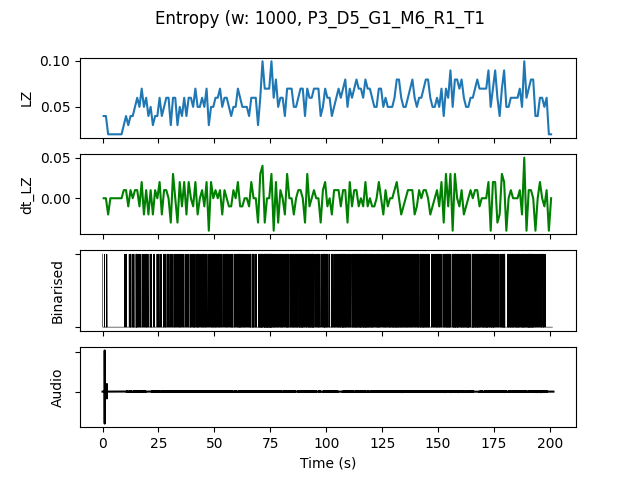

The table this chart was drawn from, first rows:
, t0, LZ, dt_LZ, IOI, nCounts
0.0, 0.0, 0.03986, 0.0, 500.0, 2
1.0, 1.0, 0.03986, 0.0, 500.0, 2
2.0, 2.0, 0.01993, -0.01993, 0.0, 0
3.0, 3.0, 0.01993, 0.0, 0.0, 0
4.0, 4.0, 0.01993, 0.0, 0.0, 0
5.0, 5.0, 0.01993, 0.0, 0.0, 0
6.0, 6.0, 0.01993, 0.0, 0.0, 0
7.0, 7.0, 0.01993, 0.0, 0.0, 0
8.0, 8.0, 0.01993, 0.0, 0.0, 0
9.0, 9.0, 0.0299, 0.009966, 1000, 1
10.0, 10.0, 0.03986, 0.009966, 500.0, 2
11.0, 11.0, 0.0299, -0.009966, 1000, 1
12.0, 12.0, 0.03986, 0.009966, 333.3, 3
13.0, 13.0, 0.03986, 0.0, 333.3, 3
14.0, 14.0, 0.04983, 0.009966, 500.0, 2
15.0, 15.0, 0.05979, 0.009966, 200.0, 5
16.0, 16.0, 0.04983, -0.009966, 500.0, 2
17.0, 17.0, 0.06976, 0.01993, 333.3, 3
18.0, 18.0, 0.04983, -0.01993, 333.3, 3
19.0, 19.0, 0.05979, 0.009966, 250.0, 4
20.0, 20.0, 0.03986, -0.01993, 500.0, 2
21.0, 21.0, 0.04983, 0.009966, 250.0, 4
22.0, 22.0, 0.0299, -0.01993, 1000, 1
23.0, 23.0, 0.03986, 0.009966, 1000, 1
24.0, 24.0, 0.03986, 0.0, 500.0, 2
25.0, 25.0, 0.05979, 0.01993, 333.3, 3
26.0, 26.0, 0.03986, -0.01993, 1000, 1
27.0, 27.0, 0.04983, 0.009966, 333.3, 3
28.0, 28.0, 0.05979, 0.009966, 333.3, 3
29.0, 29.0, 0.05979, 0.0, 333.3, 3
30.0, 30.0, 0.0299, -0.0299, 1000, 1
31.0, 31.0, 0.05979, 0.0299, 333.3, 3
32.0, 32.0, 0.05979, 0.0, 250.0, 4
33.0, 33.0, 0.0299, -0.0299, 500.0, 2
34.0, 34.0, 0.04983, 0.01993, 250.0, 4
35.0, 35.0, 0.03986, -0.009966, 500.0, 2
36.0, 36.0, 0.05979, 0.01993, 500.0, 2
37.0, 37.0, 0.03986, -0.01993, 500.0, 2
38.0, 38.0, 0.05979, 0.01993, 500.0, 2
39.0, 39.0, 0.05979, 0.0, 250.0, 4
40.0, 40.0, 0.04983, -0.009966, 333.3, 3
41.0, 41.0, 0.06976, 0.01993, 250.0, 4
42.0, 42.0, 0.04983, -0.01993, 200.0, 5
43.0, 43.0, 0.04983, 0.0, 333.3, 3
44.0, 44.0, 0.05979, 0.009966, 250.0, 4
45.0, 45.0, 0.04983, -0.009966, 333.3, 3
46.0, 46.0, 0.06976, 0.01993, 250.0, 4
47.0, 47.0, 0.0299, -0.03986, 500.0, 2
48.0, 48.0, 0.04983, 0.01993, 333.3, 3
49.0, 49.0, 0.04983, 0.0, 250.0, 4
50.0, 50.0, 0.05979, 0.009966, 250.0, 4
51.0, 51.0, 0.05979, 0.0, 500.0, 2
52.0, 52.0, 0.06976, 0.009966, 200.0, 5
53.0, 53.0, 0.04983, -0.01993, 500.0, 2
54.0, 54.0, 0.05979, 0.009966, 500.0, 2
55.0, 55.0, 0.05979, 0.0, 250.0, 4
56.0, 56.0, 0.04983, -0.009966, 333.3, 3
57.0, 57.0, 0.03986, -0.009966, 250.0, 4
58.0, 58.0, 0.04983, 0.009966, 333.3, 3
59.0, 59.0, 0.04983, 0.0, 500.0, 2
... 141 more rows
